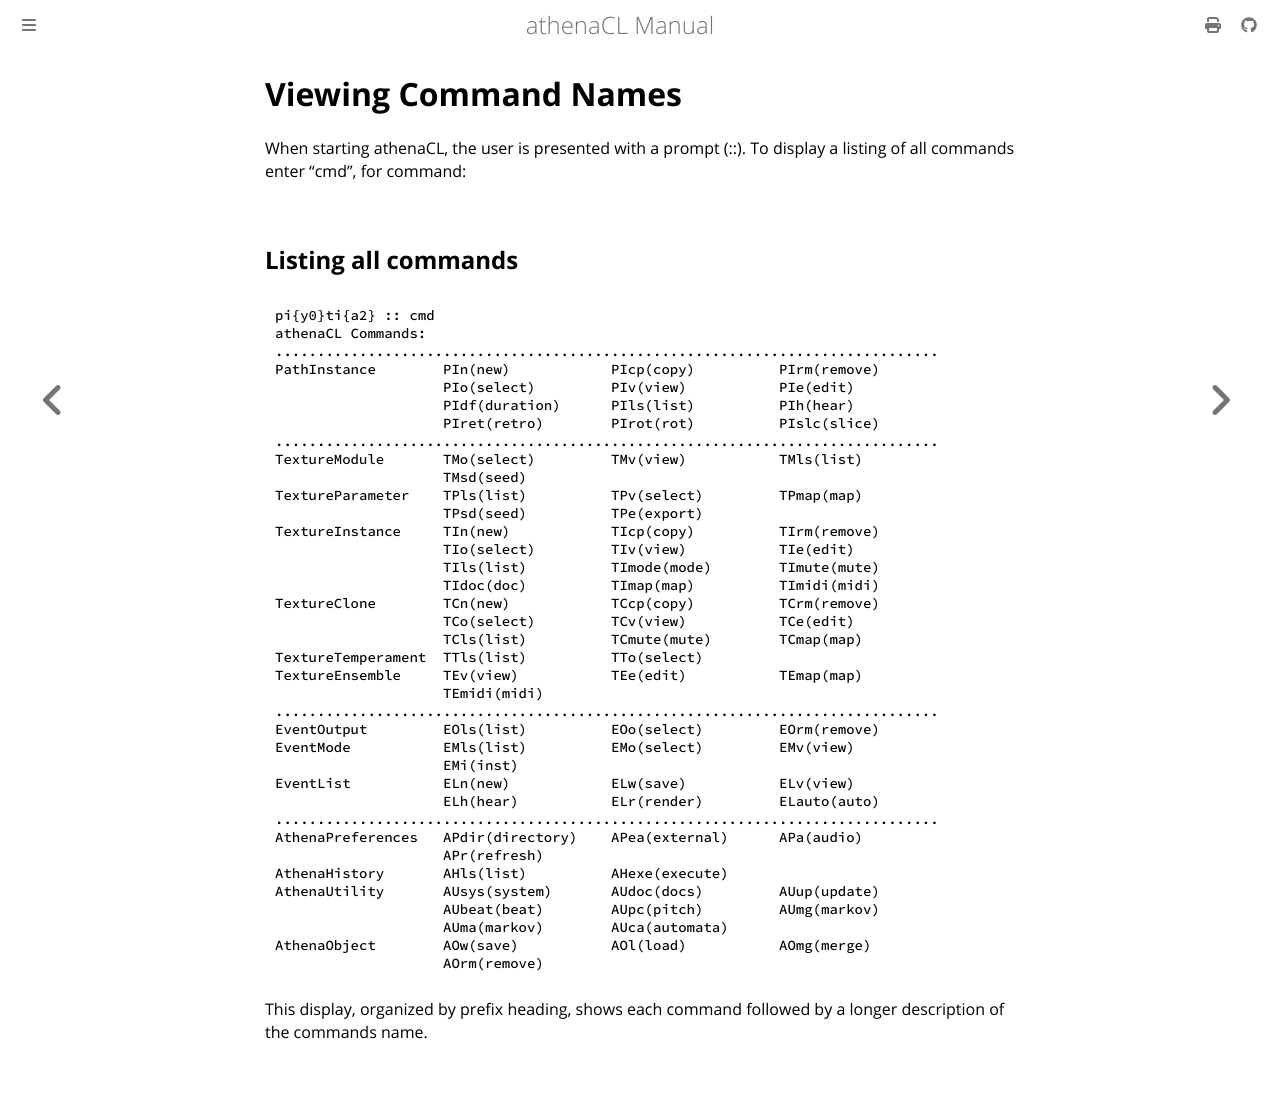

repository: ales-tsurko/athenaCL · page: chapter01/04-viewing-command-names.html · generator: mdbook

# Viewing Command Names

When starting athenaCL, the user is presented with a prompt (::). To display a
listing of all commands enter "cmd", for command:




## Listing all commands

```
pi{y0}ti{a2} :: cmd
athenaCL Commands:
...............................................................................
PathInstance        PIn(new)            PIcp(copy)          PIrm(remove)
                    PIo(select)         PIv(view)           PIe(edit)
                    PIdf(duration)      PIls(list)          PIh(hear)
                    PIret(retro)        PIrot(rot)          PIslc(slice)
...............................................................................
TextureModule       TMo(select)         TMv(view)           TMls(list)
                    TMsd(seed)
TextureParameter    TPls(list)          TPv(select)         TPmap(map)
                    TPsd(seed)          TPe(export)
TextureInstance     TIn(new)            TIcp(copy)          TIrm(remove)
                    TIo(select)         TIv(view)           TIe(edit)
                    TIls(list)          TImode(mode)        TImute(mute)
                    TIdoc(doc)          TImap(map)          TImidi(midi)
TextureClone        TCn(new)            TCcp(copy)          TCrm(remove)
                    TCo(select)         TCv(view)           TCe(edit)
                    TCls(list)          TCmute(mute)        TCmap(map)
TextureTemperament  TTls(list)          TTo(select)
TextureEnsemble     TEv(view)           TEe(edit)           TEmap(map)
                    TEmidi(midi)
...............................................................................
EventOutput         EOls(list)          EOo(select)         EOrm(remove)
EventMode           EMls(list)          EMo(select)         EMv(view)
                    EMi(inst)
EventList           ELn(new)            ELw(save)           ELv(view)
                    ELh(hear)           ELr(render)         ELauto(auto)
...............................................................................
AthenaPreferences   APdir(directory)    APea(external)      APa(audio)
                    APr(refresh)
AthenaHistory       AHls(list)          AHexe(execute)
AthenaUtility       AUsys(system)       AUdoc(docs)         AUup(update)
                    AUbeat(beat)        AUpc(pitch)         AUmg(markov)
                    AUma(markov)        AUca(automata)
AthenaObject        AOw(save)           AOl(load)           AOmg(merge)
                    AOrm(remove)
```

This display, organized by prefix heading, shows each command followed by a
longer description of the commands name.
